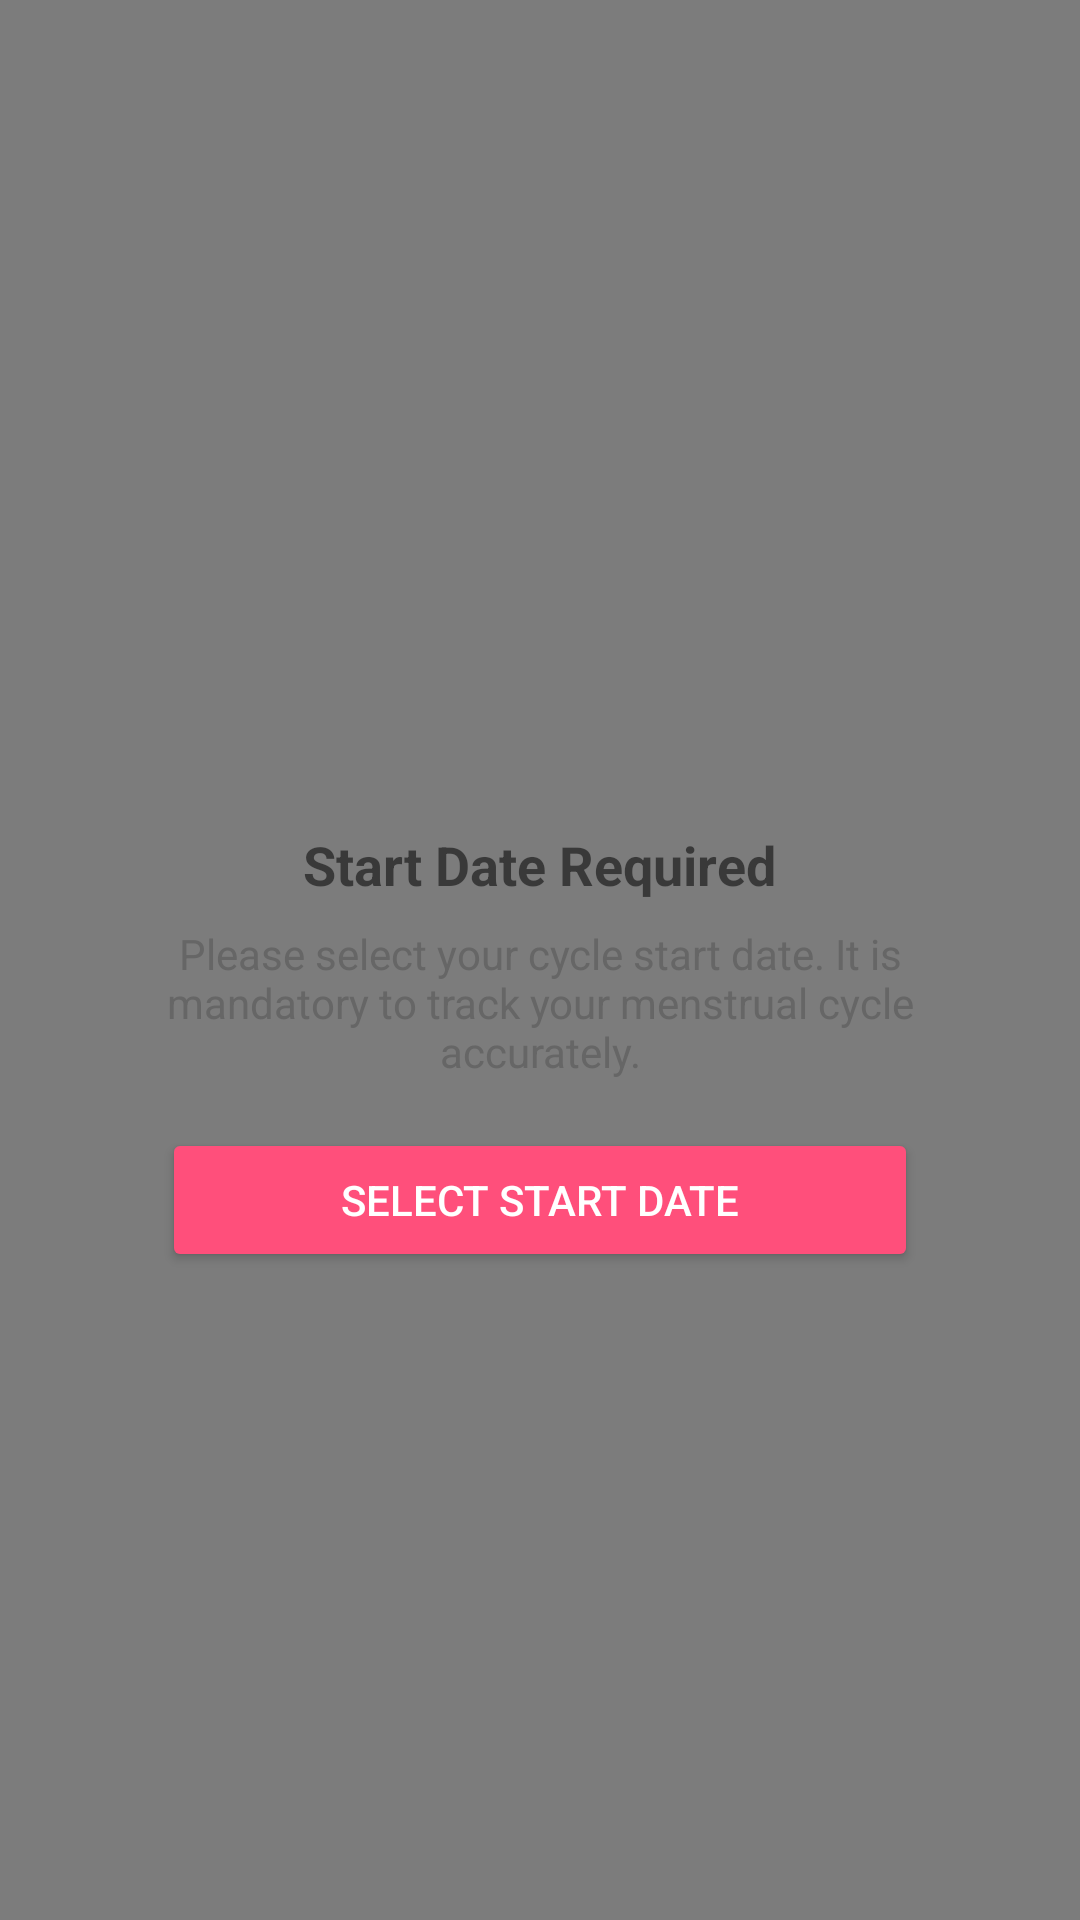

Reconstruct the res/layout file that produces this screen, plus the resources it refers to.
<!-- AndroidManifest.xml: application theme Theme.FemPulse -->
<!-- res/layout/dialog_start_date_required.xml -->
<?xml version="1.0" encoding="utf-8"?>
<LinearLayout xmlns:android="http://schemas.android.com/apk/res/android"
    android:id="@+id/overlay_layout"
    android:layout_width="match_parent"
    android:layout_height="match_parent"
    android:background="#80000000"
    android:orientation="vertical"
    android:gravity="center"
    android:padding="24dp"
    android:clickable="true"
    android:focusable="true">

    <LinearLayout
    android:id="@+id/dialog_container"
    android:layout_width="300dp"
    android:layout_height="wrap_content"
    android:orientation="vertical"
    android:background="@drawable/overlay"
    android:padding="24dp"
    android:elevation="8dp"
    android:gravity="center_horizontal">

    <ImageView
        android:layout_width="48dp"
        android:layout_height="48dp"
        android:src="@drawable/ic_calendar"
        android:layout_gravity="center_horizontal" />

    <TextView
        android:layout_width="wrap_content"
        android:layout_height="wrap_content"
        android:text="Start Date Required"
        android:textSize="18sp"
        android:textStyle="bold"
        android:layout_marginTop="12dp"
        android:layout_gravity="center_horizontal" />

    <TextView
        android:layout_width="wrap_content"
        android:layout_height="wrap_content"
        android:text="Please select your cycle start date. It is mandatory to track your menstrual cycle accurately."
        android:textSize="14sp"
        android:textColor="#666666"
        android:gravity="center"
        android:layout_marginTop="8dp"
        android:layout_gravity="center_horizontal" />

    <Button
        android:id="@+id/btn_select_date"
        android:layout_width="match_parent"
        android:layout_height="wrap_content"
        android:text="Select Start Date"
        android:layout_marginTop="16dp"
        android:backgroundTint="#FF4F7B"
        android:textColor="#FFFFFF" />

</LinearLayout>

    </LinearLayout>
<!-- resources referenced by this layout -->
<resources>
  <style name="Theme.FemPulse" parent="Theme.AppCompat.Light.NoActionBar" />
</resources>
